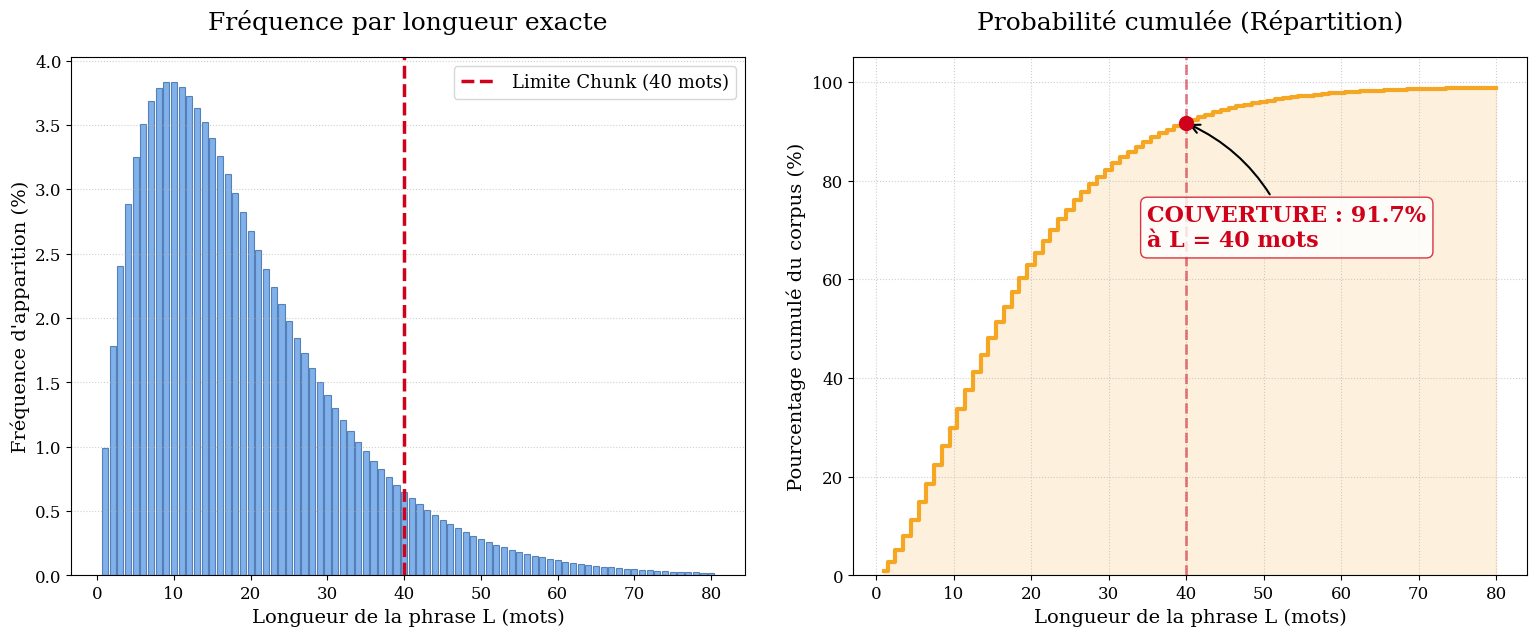

Write the Python code that produced this figure.
import numpy as np
import matplotlib.pyplot as plt

# Configuration des données
L = np.arange(1, 81)
# Formule pour la longueur des phrases (English corpus) [cite: 252, 263]
f_exp = 1.1 * L * (0.90 ** L)
cdf = np.cumsum(f_exp)

# Paramètres de visibilité (ajustés pour LaTeX)
limit = 40
coverage = cdf[limit-1]

# On augmente globalement la taille des polices
plt.rcParams.update({
    "font.family": "serif",
    "axes.titlesize": 18,    # Titres plus imposants
    "axes.labelsize": 14,    # Labels d'axes clairs
    "xtick.labelsize": 12,   # Chiffres des axes
    "ytick.labelsize": 12,
    "legend.fontsize": 12,
})

fig, (ax1, ax2) = plt.subplots(1, 2, figsize=(16, 7)) # Figure plus large

# --- PLOT 1 : Distribution de masse (Discrete) ---
ax1.bar(L, f_exp, color='#4A90E2', alpha=0.7, edgecolor='#2A5D9E', linewidth=0.8)
ax1.axvline(x=limit, color='#D0021B', linestyle='--', lw=2.5, label=f'Limite Chunk ({limit} mots)')

ax1.set_title("Fréquence par longueur exacte", pad=20)
ax1.set_xlabel("Longueur de la phrase L (mots)")
ax1.set_ylabel("Fréquence d'apparition (%)")
ax1.grid(True, axis='y', linestyle=':', alpha=0.6)
ax1.legend(loc='upper right', frameon=True, fontsize=13)

# --- PLOT 2 : Fonction de répartition (Step plot) ---
ax2.step(L, cdf, where='mid', color='#F5A623', lw=3) # Trait plus épais
ax2.fill_between(L, cdf, step="mid", color='#F5A623', alpha=0.15)

# Annotation de couverture massive et claire
ax2.scatter(limit, coverage, color='#D0021B', s=100, zorder=5) # Point plus gros
ax2.annotate(f'COUVERTURE : {coverage:.1f}%\nà L = {limit} mots', 
             xy=(limit, coverage), 
             xytext=(limit-5, coverage-25), # Positionnée pour ne pas être coupée
             arrowprops=dict(arrowstyle="->", connectionstyle="arc3,rad=0.2", color='black', lw=1.5),
             fontsize=16,          # Taille augmentée significativement
             fontweight='bold', 
             color='#D0021B',
             bbox=dict(boxstyle="round,pad=0.3", fc="white", ec="#D0021B", alpha=0.8))

ax2.axvline(x=limit, color='#D0021B', linestyle='--', lw=2, alpha=0.5)

ax2.set_title("Probabilité cumulée (Répartition)", pad=20)
ax2.set_xlabel("Longueur de la phrase L (mots)")
ax2.set_ylabel("Pourcentage cumulé du corpus (%)")
ax2.set_ylim(0, 105)
ax2.grid(True, linestyle=':', alpha=0.6)

plt.tight_layout(pad=3.0) # Plus d'espace entre les subplots
plt.show()
